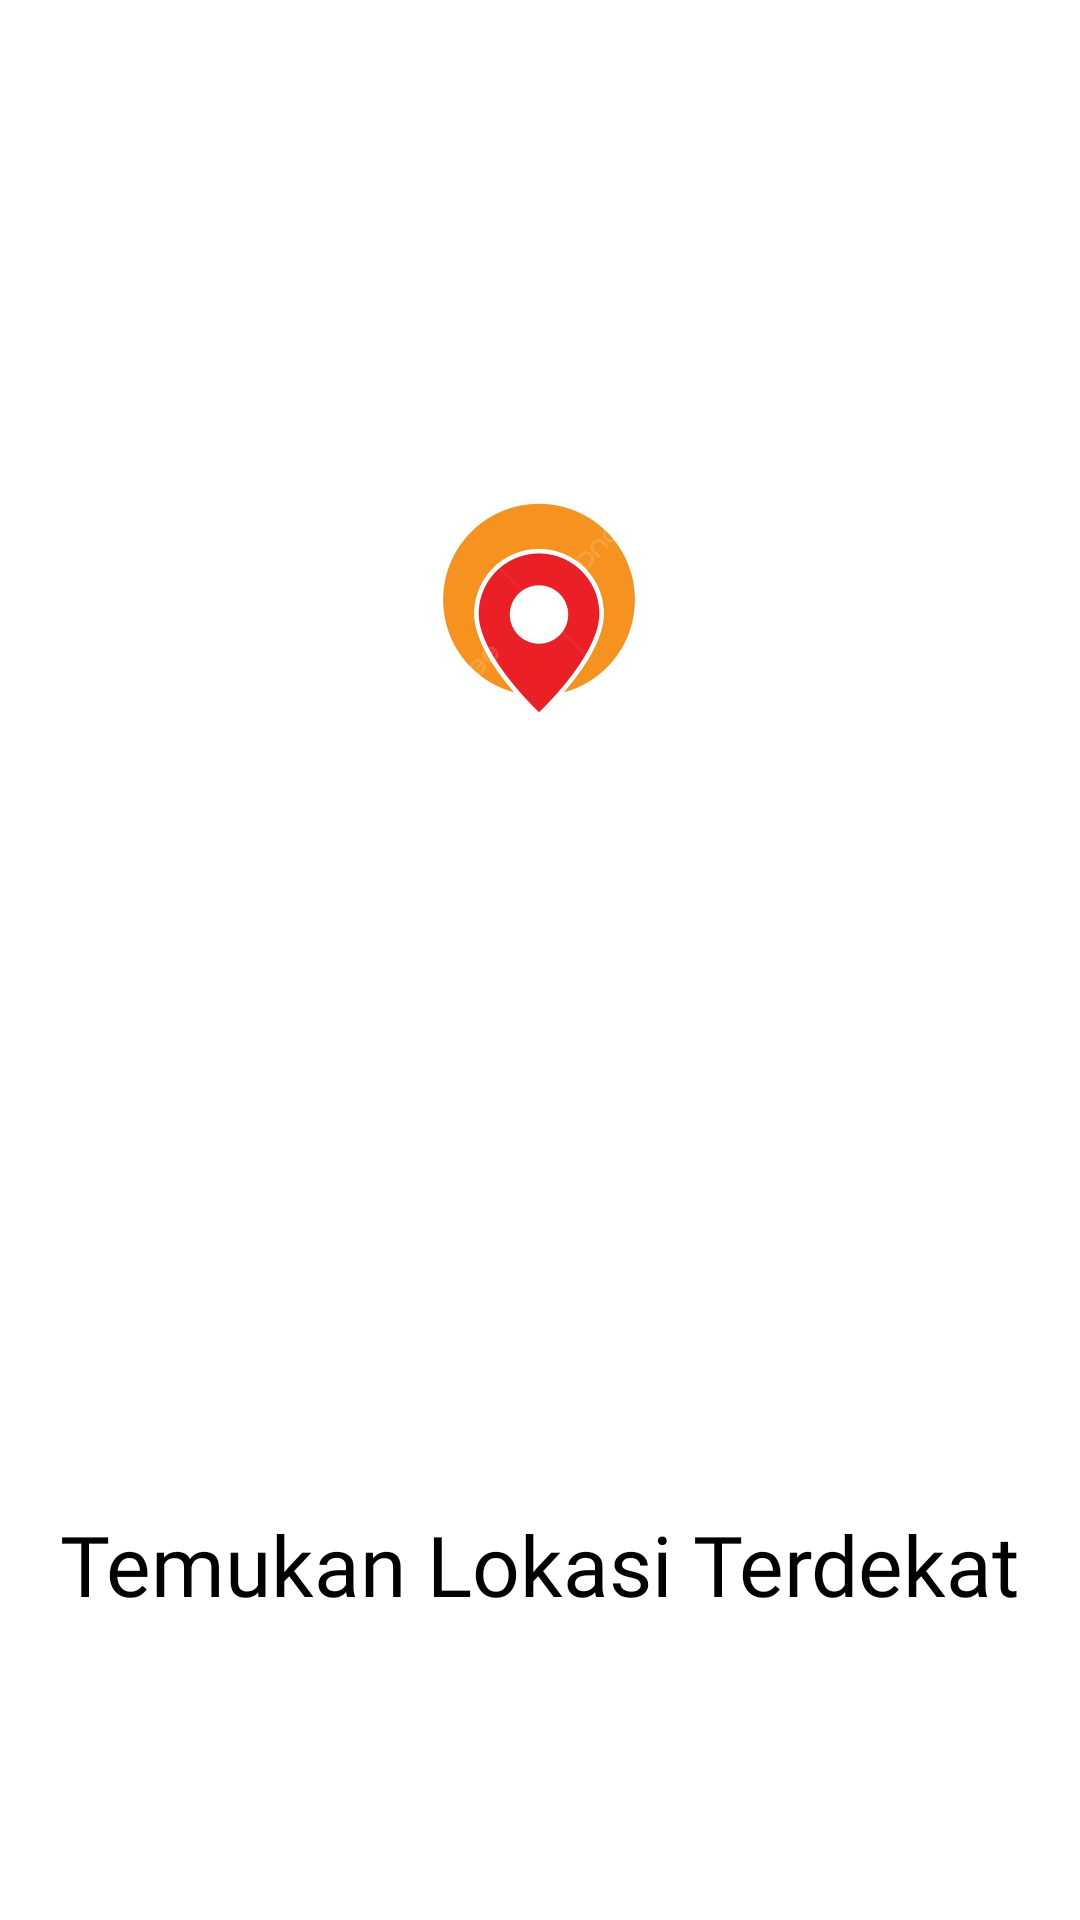

Write the Android layout XML for this screen, with the resource values it uses.
<!-- AndroidManifest.xml: application theme Theme.MySelf -->
<!-- res/layout/activity_slide2.xml -->
<?xml version="1.0" encoding="utf-8"?>
<androidx.constraintlayout.widget.ConstraintLayout xmlns:android="http://schemas.android.com/apk/res/android"
    xmlns:app="http://schemas.android.com/apk/res-auto"
    xmlns:tools="http://schemas.android.com/tools"
    android:layout_width="match_parent"
    android:layout_height="match_parent"
    android:background="@color/white"
    tools:context=".Slide2">

    <ImageView
        android:id="@+id/imageView"
        android:layout_width="200dp"
        android:layout_height="200dp"
        android:layout_marginBottom="200dp"
        android:contentDescription="@string/todo"
        android:src="@drawable/ilslide22"
        app:layout_constraintBottom_toTopOf="@+id/textView"
        app:layout_constraintEnd_toEndOf="parent"
        app:layout_constraintHorizontal_bias="0.497"
        app:layout_constraintStart_toStartOf="parent" />

    <TextView
        android:id="@+id/textView"
        android:layout_width="wrap_content"
        android:layout_height="wrap_content"
        android:layout_marginBottom="100dp"
        android:fontFamily="@font/larken_medium"
        android:text="@string/cari"
        android:textColor="@color/black"
        android:textSize="28sp"
        app:layout_constraintBottom_toBottomOf="parent"
        app:layout_constraintEnd_toEndOf="parent"
        app:layout_constraintHorizontal_bias="0.498"
        app:layout_constraintStart_toStartOf="parent" />


</androidx.constraintlayout.widget.ConstraintLayout>
<!-- resources referenced by this layout -->
<resources>
  <color name="black">#000000</color>
  <color name="white">#FFFF</color>
  <!-- drawable ilslide22: png bitmap (drawable, 102347 bytes) -->
  <string name="cari">Temukan Lokasi Terdekat</string>
  <string name="todo">TODO</string>
  <style name="Theme.MySelf" parent="Theme.AppCompat.DayNight.NoActionBar">
          
          <item name="colorPrimary">@color/colorPrimary</item>
          <item name="colorPrimaryDark">@color/pale_pink</item>
          <item name="colorAccent">@color/colorAccent</item>
          <item name="windowActionBar">false</item>
          <item name="windowNoTitle">true</item>
      </style>
  <color name="colorPrimary">#3F51B5</color>
  <color name="pale_pink">#FADADD</color>
  <color name="colorAccent">#FF4081</color>
</resources>
